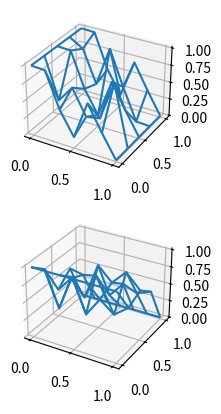
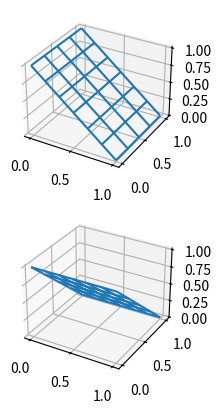
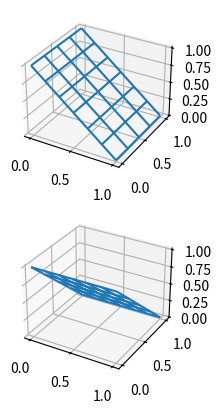
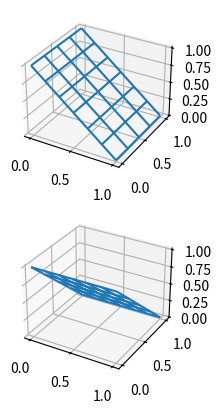
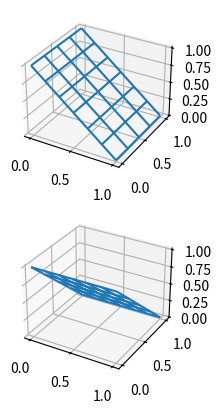
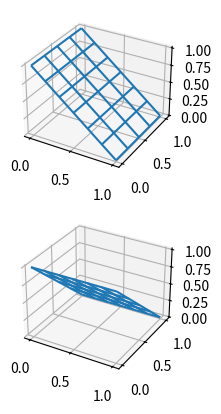
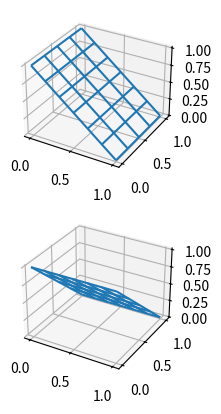
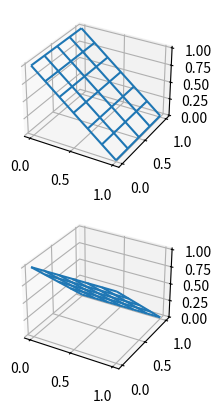
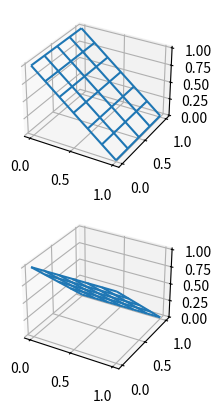
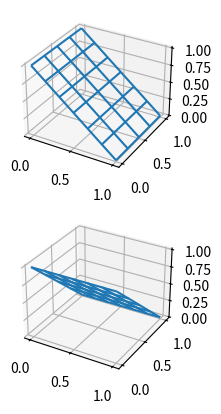
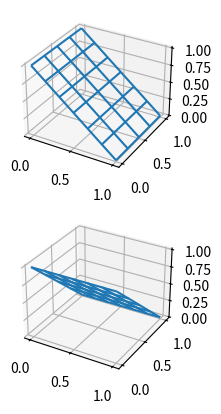
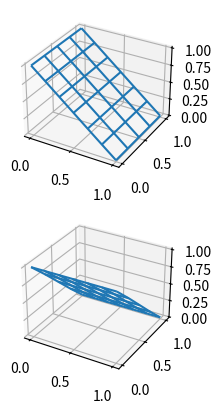
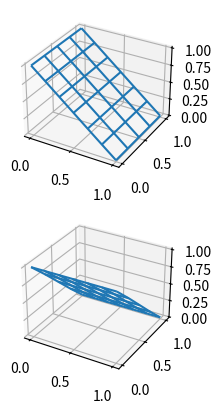
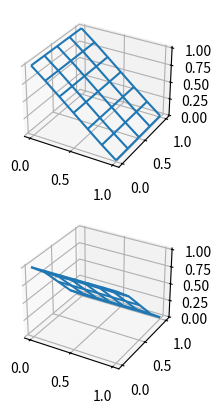
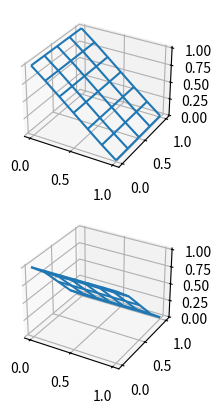
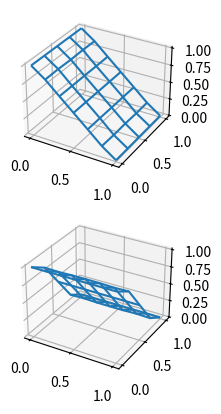

Source code (Python) for these figures, in order:
import math 
import numpy as np 
from mpl_toolkits.mplot3d import axes3d
import matplotlib.pyplot as plt
import random
from scipy import optimize
################################################################################
#################input
N = 3 ###total size of variable grid without boundaries
M = 5
dx=1/float(N-1)
dy=1/float(M-1)
T = M*N
lam=100
#####just for routine
s=0.00001
maxiter=10000000
#starting condition - random
f0a=np.random.random_sample((T))
f0b=np.random.random_sample((T))
###############################################################################
###############################################################################
#####################definitions
###############################################################################
####make (N+2)*(M+2)-vector with boundary conditions from N*M-vector!!!FOR A!!!
def largera(f):
	f=np.reshape(f, (N, M))
	bo=f[1,:]      ####no flux on top and bottom
	bu=f[-2,:]
	ma=np.row_stack((bo,f))
	ma=np.row_stack((ma,bu))
	l=np.ones((N+2)) ##### left boundary ->1
	r=np.ones((N+2))*0.01   #### right boundary ->0.01
	ma=np.column_stack((l,ma))
	ma=np.column_stack((ma,r))
	return ma.flatten()
####make (N+2)*(M+2)-vector with boundary conditions from N*M-vector!!!FOR B!!!
def largerb(f):
	f=np.reshape(f, (N, M))
	l=f[:,1]     ####no flux on left and right
	r=f[:,-2]
	ma=np.column_stack((l,f))
	ma=np.column_stack((ma,r))
	bo=np.ones((M+2))  #####top boundary ->1
	bu=np.ones((M+2))*0.01   #### bottom boundary ->0.01
	ma=np.row_stack((bo,ma))
	ma=np.row_stack((ma,bu))
	return ma.flatten()
###############################################################################
####make N*M-vector out of (N+2)*(M+2)-vector, which should really be optimized 
def smaller(ftot):
	ftot=np.reshape(ftot, (N+2, M+2))
	f=ftot[1:-1,1:-1]
	return f.flatten()
###############################################################################
#####################plot
def plot(f):
    xspace = np.linspace(0,1,num=M+2)
    yspace = np.linspace(0,1,num=N+2)
    xspacev, yspacev = np.meshgrid(xspace, yspace)
    fina=np.split(f, 2)[0]
    finb=np.split(f, 2)[1]
    fina=np.reshape(largera(fina), (N+2, M+2))
    finb=np.reshape(largerb(finb), (N+2, M+2))
    fig = plt.figure()
    ax = fig.add_subplot(211, projection='3d')
    ax.plot_wireframe(xspacev, yspacev, fina, rstride=1, cstride=1)
 
    ax = fig.add_subplot(212, projection='3d')
    ax.plot_wireframe(xspacev, yspacev, finb, rstride=1, cstride=1)

    plt.show()
    return None
###############################################################################
####built matrices 
d0=np.zeros(((M+2)*(N+2)))
for i in range(2,N+2):
	for j in range(2,M+2):
		d0[(i-1)*(M+2)+j-1]=1
mat0=np.diag(d0)
##
d1=np.zeros(((M+2)*(N+2)-(M+2)))
for i in range(1,N+1):
	for j in range(2,M+2):
		d1[(i-1)*(M+2)+j-1]=1
mat1=np.diag(d1,k=-(M+2))


##
d2=np.zeros(((M+2)*(N+2)-1))
for i in range(2,N+2):
	for j in range(2,M+2):
		d2[(i-1)*(M+2)+j-1-1]=1
mat2=np.diag(d2,k=-1)
##
d3=np.zeros(((M+2)*(N+2)-1))
for i in range(2,N+2):
	for j in range(2,M+2):
		d3[(i-1)*(M+2)+j-1]=1
mat3=np.diag(d3,k=1)
##
d4=np.zeros(((M+2)*(N+2)-(M+2)))
for i in range(2,N+2):
	for j in range(2,M+2):
		d4[(i-1)*(M+2)+j-1]=1
mat4=np.diag(d4,k=(M+2))
##### mat=2nd deriv(x) + 2nd deriv(y)
mat=mat0*(-2/float(dx*dx)-2/float(dy*dy))+mat1/float(dx*dx)+mat2/float(dy*dy)+mat3/float(dy*dy)+mat4/float(dx*dx)
##### matx=first deriv(x)
matx=mat4/float(dx*dx)-mat1/float(dx*dx)
##### maty=first deriv(y)
maty=mat3/float(dy*dy)-mat2/float(dy*dy)

################score functions
def scoreheat(f):
	fina=np.split(f, 2)[0]
	finb=np.split(f, 2)[1]
	fa=largera(fina)
	vala=np.dot(mat,fa)*np.dot(mat,fa)
	fb=largerb(finb)
	valb=np.dot(mat,fb)*np.dot(mat,fb)
	return np.sum(vala)+np.sum(valb)

def scorefish(f):
	fina=np.split(f, 2)[0]
	finb=np.split(f, 2)[1]
	fa=largera(fina)
	fb=largerb(finb)
	val=(np.dot(matx,fa)*np.dot(maty,fb)-np.dot(maty,fa)*np.dot(matx,fb))*(np.dot(matx,fa)*np.dot(maty,fb)-np.dot(maty,fa)*np.dot(matx,fb))
	realval=pow(smaller(val),-2)
	return np.sum(realval)
def score(f):
	return scorefish(f)+scoreheat(f)*lam

###############################################################################
###############################################################################
f=np.append(f0a,f0b)

for i in range(0,10):
	sol = optimize.fmin_cg(score,f)
	plot(f)
	plot(sol)
	lam=lam/float(10)
	f=sol

################routine for validation of mat
#for n in xrange(0,maxiter):
#	ftot=ftot+s*np.dot(mat,ftot) 
	######ensure no flux condition
#	for j in range(2,M+2):
#		ftot[j-1]=ftot[j-1+M+2]
#		ftot[(N+1)*(M+2)+j-1]=ftot[N*(M+2)+j-1]





